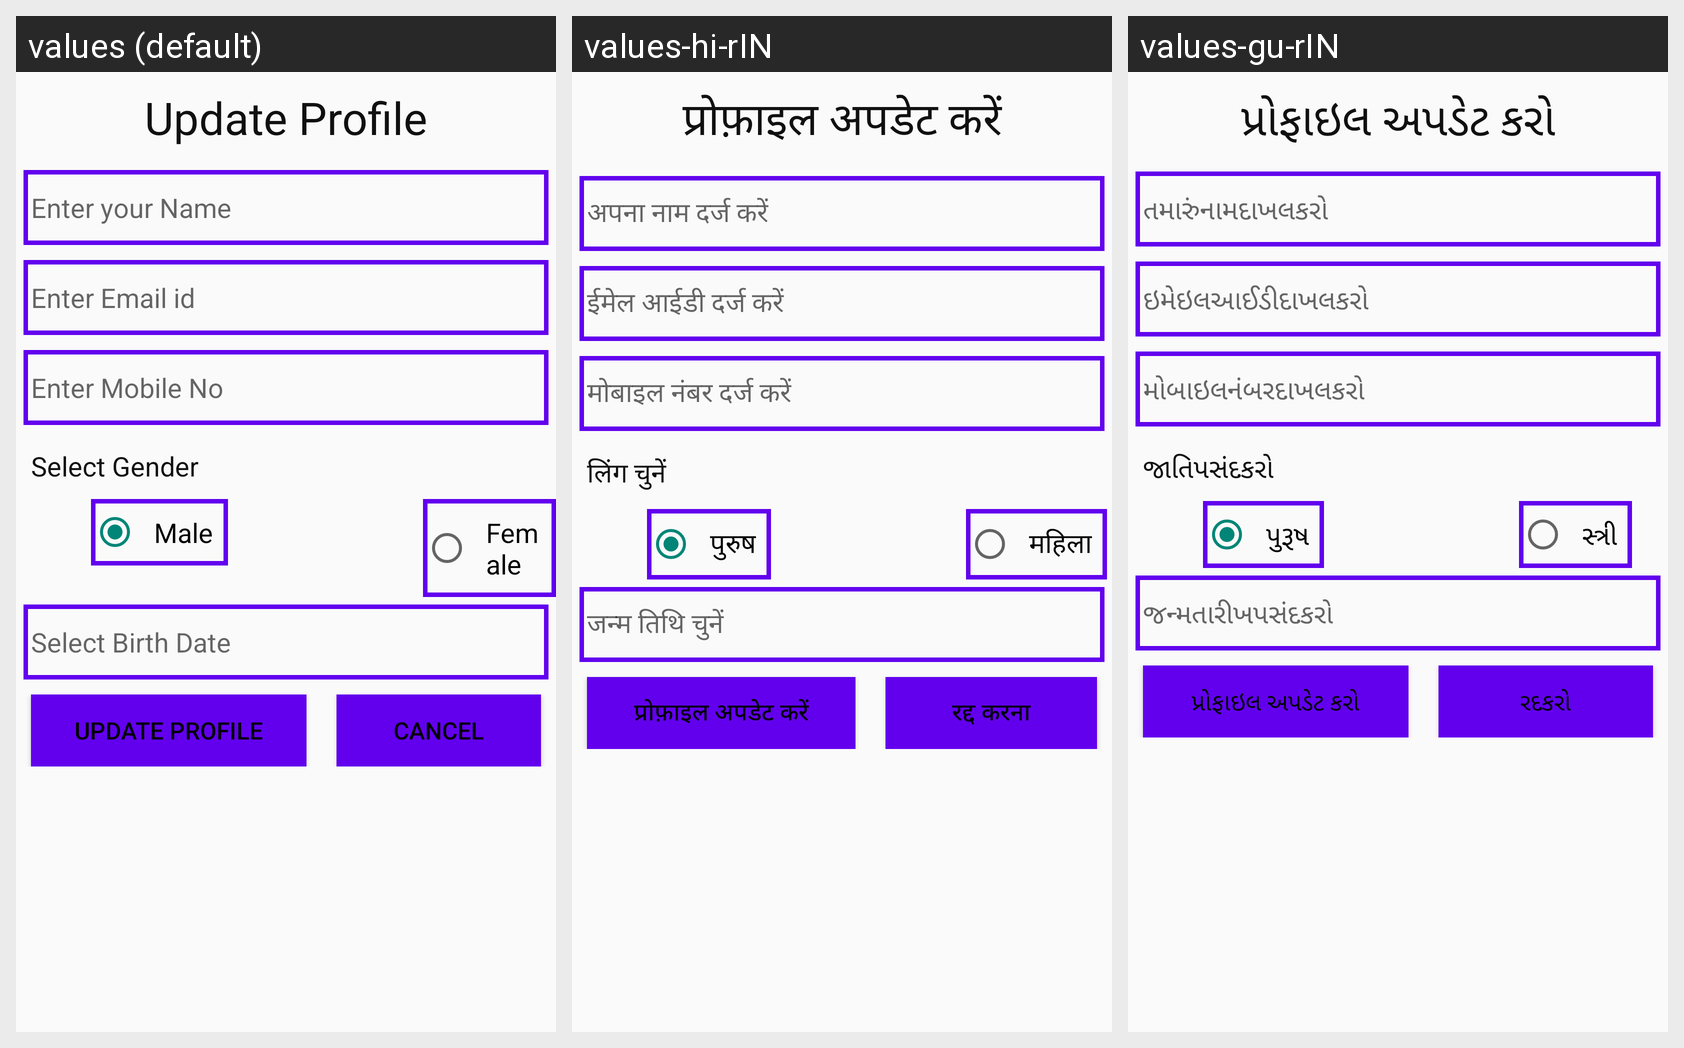

This grid shows one Android layout under several languages. Give, for every string resource on the screen, its name, the default text and each shown locale's text.
Android screen res/layout/activity_update_profile.xml rendered under 3 locales, left to right: values (default), values-hi-rIN, values-gu-rIN. Device: Nexus 5 (rendered at 1080×1920; each locale shown at half size, 540×960, under a caption strip naming it); theme Theme.AMTSDEMO.
Strings drawn on this screen, with the default value and each locale's value (text and hints the layout hard-codes, and strings that could not be matched under every locale, appear in the picture but are not listed):

Update_Profile
  values: Update Profile
  values-hi-rIN: प्रोफ़ाइल अपडेट करें
  values-gu-rIN: પ્રોફાઇલ અપડેટ કરો

studentName
  values: Enter your Name
  values-hi-rIN: अपना नाम दर्ज करें
  values-gu-rIN: તમારુંનામદાખલકરો

email
  values: Enter Email id
  values-hi-rIN: ईमेल आईडी दर्ज करें
  values-gu-rIN: ઇમેઇલઆઈડીદાખલકરો

mobileno
  values: Enter Mobile No
  values-hi-rIN: मोबाइल नंबर दर्ज करें
  values-gu-rIN: મોબાઇલનંબરદાખલકરો

select_Gender
  values: Select Gender
  values-hi-rIN: लिंग चुनें
  values-gu-rIN: જાતિપસંદકરો

Male
  values: Male
  values-hi-rIN: पुरुष
  values-gu-rIN: પુરૂષ

Female
  values: Female
  values-hi-rIN: महिला
  values-gu-rIN: સ્ત્રી

Select_BirthDate
  values: Select Birth Date
  values-hi-rIN: जन्म तिथि चुनें
  values-gu-rIN: જન્મતારીખપસંદકરો

cancel
  values: Cancel
  values-hi-rIN: रद्द करना
  values-gu-rIN: રદકરો
